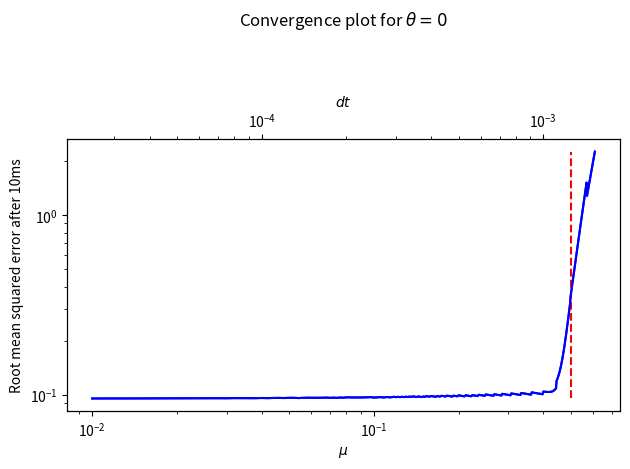
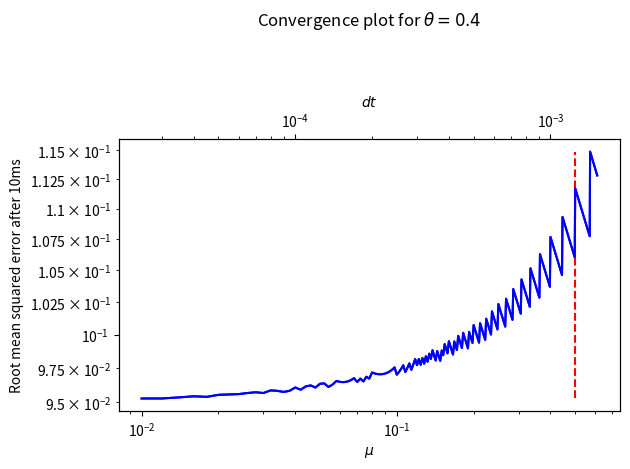
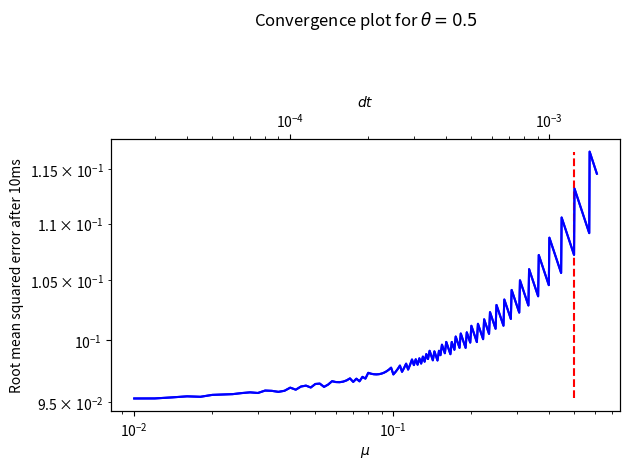
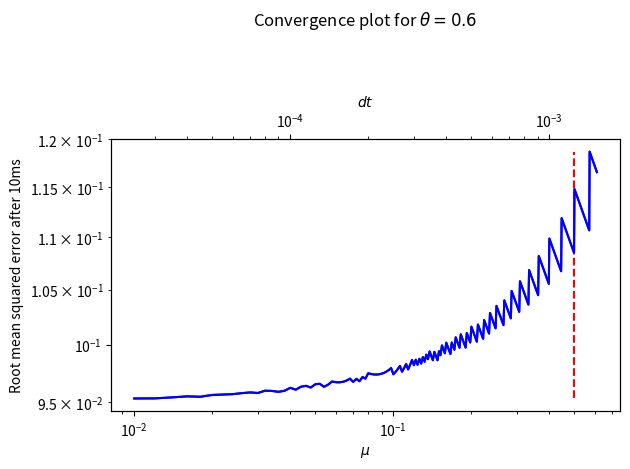
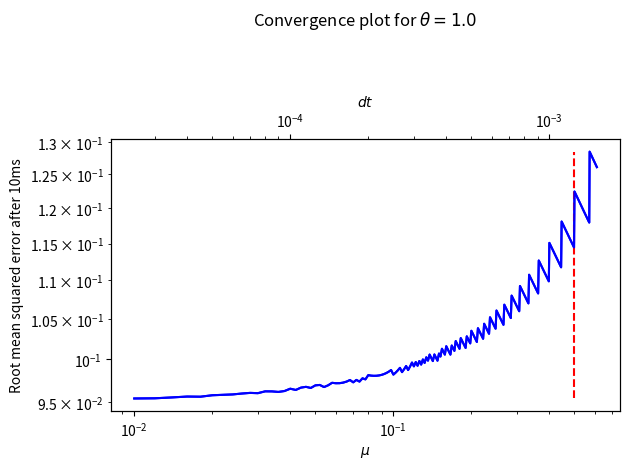

Here is the Python script that generated these plots, in order: (Note: this script raises an exception after producing the figures.)
import numpy as np
import matplotlib.pyplot as plt

#Following is the code for theta method to solve the heat equation

#Initialization function
def init_f(x, t=0):
    return np.sqrt(1e-4/(t+1e-4))*np.exp(-x**2/(4*(t+1e-4)))

#Function to construct matrix for 1 side (see report)
def construct_matrix(mu, theta, size):
    l = mu*theta
    mat = np.zeros([size,size])
    mat[np.arange(size),np.arange(size)] = 1+2*l
    mat[np.arange(size-1)+1,np.arange(size-1)] = -1*l
    mat[np.arange(size-1),np.arange(size-1)+1] = -1*l
    return mat

#Function to create main 'A' matrix'
def construct_mat(mu,theta,size):
    m1 = construct_matrix(mu,theta,size)
    m2 = construct_matrix(mu,theta-1,size)
    return np.linalg.inv(m1).dot(m2)

#Main theta method code
def theta_method(theta, mu, num_points, tsteps, init_fn = init_f):
    dx = 2.0/(num_points-1)
    dt = mu*(dx**2)
    x  = np.linspace(-1,1,num_points)
    t  = np.arange(tsteps)*dt
    X,T = np.meshgrid(x,t)
    u_0  = init_f(x)
    
    U  = np.zeros([num_points,tsteps])

    U[:,0] = u_0
    mat = construct_mat(mu, theta, num_points-2)

    for i in range(tsteps-1):
        U[1:-1,i+1] = mat.dot(U[1:-1,i])
    
    return U.T, X, T
    
#Plot convergence plots for a given theta
def convergence_study(theta):
    num_points = 41
    mu = np.linspace(0.01,0.61,301)
    dx = 2.0/(num_points-1)
    dt = mu*(dx**2)
    errors = np.zeros_like(mu)
    num_steps = (0.01/(mu*dx**2)).astype(int)

    for i,m in enumerate(mu):
        U, X, T     = theta_method(theta, m, num_points,num_steps[i])
        err         = U[-1,:] - init_f(X[0,:],num_steps[i]*dt[i])
        errors[i]   = np.sqrt(np.sum(err**2))

    fig, ax = plt.subplots()
    ax.set_title(r'Convergence plot for $\theta = {}$'.format(theta)+'\n\n\n')
    ax.loglog(mu, errors,'b')
    ax.plot([0.5,0.5],[np.min(errors),np.max(errors)],'r--')
    ax.set_xlabel(r'$\mu$')
    ax.set_ylabel('Root mean squared error after 10ms')
    new_t = [xt*(dx**2) for xt in ax.get_xticks()]
    xmin,xmax = ax.get_xlim()
    ax2 = ax.twiny()
    ax2.set_xlim([xmin*(dx**2), xmax*(dx**2)])
    ax2.loglog(dt, errors,'b')
    ax2.set_xlabel('$dt$')
    plt.tight_layout()
    plt.savefig('theta{:.0f}.png'.format(theta*10))

#Eigenval stability analysis for various mu and theta values
def stability_analysis():
    mu = np.linspace(0,10,100)
    theta = np.linspace(0,1,100)
    mu,theta = np.meshgrid(mu,theta)
    eigval = np.zeros_like(mu)
    for m,t,e in zip(np.nditer(mu), np.nditer(theta), np.nditer(eigval, op_flags=['readwrite'])):
            e[...] = np.max(abs(np.linalg.eigvals(construct_mat(m,t,5))))

    eigval = (eigval>1)+0
    fig, ax = plt.subplots()
    cs = ax.contourf(mu,theta,eigval,1)
    proxy = [plt.Rectangle((0,0),1,1,fc = pc.get_facecolor()[0]) 
                for pc in cs.collections]

    plt.legend(proxy, ["Stable (Max eigen value < 1)", "Unstable (Max eigen value > 1)"])

    ax.plot([10,0],[0.5,0.5],'r--')
    ax.plot([0.5,0.5],[1,0],'r--')
    ax.set_xlabel(r'$\mu \left( = \frac{\Delta t}{\Delta x^2}\right)$')
    ax.set_ylabel(r'$\theta$')
    ax.set_title(r"Stability plot for $\theta$ method")
    plt.savefig('eig.png')
    plt.close()

#Code to generate plots for 1 instance of the theta method
def plot_instance(theta, mu):
    num_points = 81
    dx = 2.0/(num_points-1)
    dt = mu*(dx**2)
    numsteps = int(0.01/(mu*dx**2))
    U, X, T     = theta_method(theta, mu, num_points,numsteps)
    fig, axs = plt.subplots(3,3)
    fig.suptitle(r'$\theta = {}$'.format(theta)+'\t'+r'$\frac{\Delta t}{\Delta x^2} ='+ '{}$'.format(mu))

    for i,ax in enumerate(axs.flatten()):
        ax.plot(X[0,:],U[i*numsteps/9],'b-')
        ax.plot(X[0,:],init_f(X[0,:],T[i*numsteps/9,0]),'r--')
        ax.set_title("t = {:.2f}ms".format(T[i*numsteps/9,0]*1000))

    plt.tight_layout()
    fig.subplots_adjust(top=0.85)
    plt.savefig('mu{:.0f}theta{:.0f}.png'.format(mu*10.0,theta*10.0))
    plt.close()
    plt.figure()
    plt.contourf(X,T,U,200)
    plt.savefig('c_mu{:.0f}theta{:.0f}.png'.format(mu*10.0,theta*10.0))
    plt.close()

if __name__=='__main__':
    stability_analysis()
    for theta in [0,0.4,0.5,0.6,1.0]:
        convergence_study(theta)
    for mu in [0.25,0.6,2.0]:
        for theta in [0, 0.4, 0.5, 0.6, 1.0]:
            plot_instance(theta,mu)
